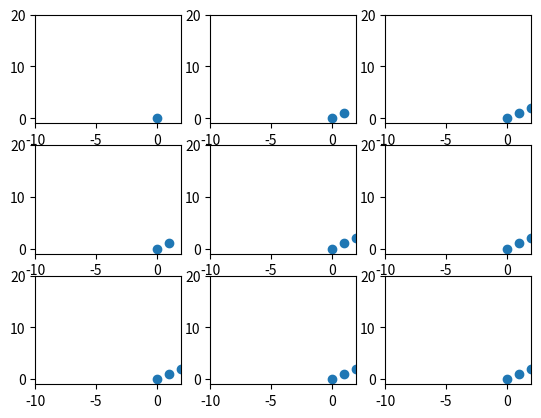

Source code (Python):
import matplotlib.pyplot as plt

num_rows = 3
num_cols = 3
fig,axes = plt.subplots(num_rows,num_cols)

x_lower = -10
x_upper = 2

y_lower = -1
y_upper = 20
for r in range(num_rows):
    for c in range(num_cols):
        # ax.title(str(r)+' , '+str(c))
        axes[r,c].scatter(range(r+c+1),range(r+c+1))

        axes[r,c].set_xbound(x_lower,x_upper)
        axes[r,c].set_ybound(y_lower,y_upper)

plt.show()
